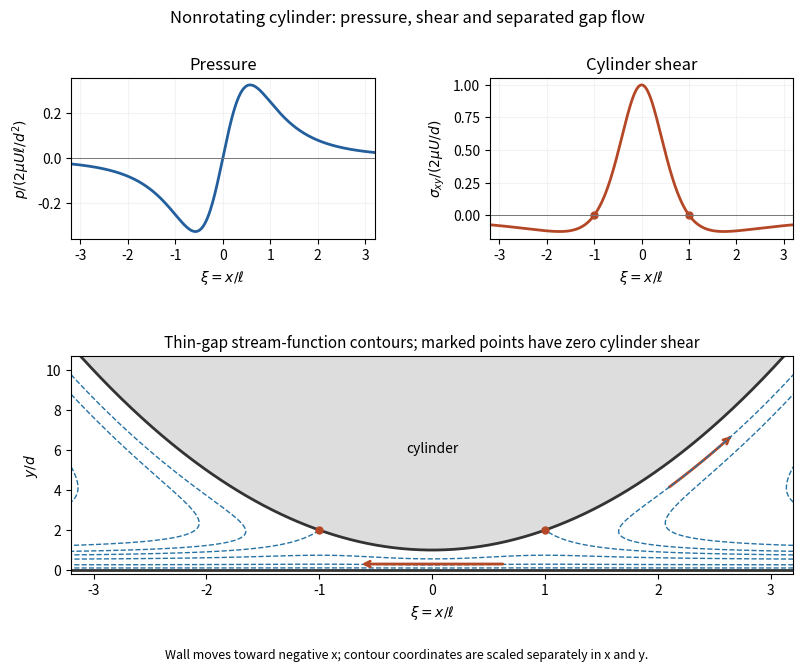

Python code for this plot: (Note: this script raises an exception after producing the figure.)
"""Original Paper 75 figure. Python 3.14, root matplotlib/numpy dependencies.
Requires caller-supplied MPLCONFIGDIR; writes basename PNG only to cwd.
"""
from pathlib import Path
import os
if not os.environ.get("MPLCONFIGDIR"):
    raise RuntimeError("Set MPLCONFIGDIR to a caller-owned cache directory")
import matplotlib
matplotlib.use("Agg")
import matplotlib.pyplot as plt
import numpy as np
plt.rcParams.update({"font.size":10})
fig=plt.figure(figsize=(8.4,6.8),facecolor="white")
gs=fig.add_gridspec(2,2,height_ratios=[1,1.35]);ap=fig.add_subplot(gs[0,0]);at=fig.add_subplot(gs[0,1]);ax=fig.add_subplot(gs[1,:])
x=np.linspace(-3.2,3.2,600)
ap.plot(x,x/(1+x*x)**2,color="#225f9c",lw=2);ap.axhline(0,color="#777777",lw=.7)
ap.set_title("Pressure");ap.set_ylabel(r"$p/(2\mu U\ell/d^2)$")
at.plot(x,(1-x*x)/(1+x*x)**2,color="#b44826",lw=2);at.axhline(0,color="#777777",lw=.7)
at.scatter([-1,1],[0,0],color="#b44826",s=25);at.set_title("Cylinder shear");at.set_ylabel(r"$\sigma_{xy}/(2\mu U/d)$")
for a in [ap,at]:a.set_xlabel(r"$\xi=x/\ell$");a.grid(alpha=.15);a.set_xlim(-3.2,3.2)
xi=np.linspace(-3.2,3.2,500);eta=np.linspace(0,11.5,450)
XX,YY=np.meshgrid(xi,eta);H=1+XX*XX;z=YY/H;A=-3+4/H
psi=H*(-z+z*z/2+A*(z**3/3-z*z/2))
psi=np.ma.masked_where(YY>H,psi)
ax.contour(XX,YY,psi,levels=[-3,-1.8,-1,-.8,-2/3,-.5,-.25,-.1],colors="#2673a5",linewidths=1)
ax.plot(xi,1+xi*xi,color="#333333",lw=2);ax.axhline(0,color="#333333",lw=2)
ax.fill_between(xi,1+xi*xi,12,color="#dddddd")
ax.scatter([-1,1],[2,2],color="#b44826",s=25,zorder=6)
ax.annotate("",xy=(-.65,.30),xytext=(.65,.30),arrowprops={"arrowstyle":"->","color":"#b44826","lw":2})
# Follow the plotted psi=-0.8 contour on its cylinder-side reversed-flow branch.
from matplotlib.patches import FancyArrowPatch
from matplotlib.path import Path as PlotPath
arrow_x=np.linspace(2.1,2.65,50)
arrow_h=1+arrow_x**2;arrow_a=-3+4/arrow_h
arrow_low=-1/arrow_a;arrow_high=np.ones_like(arrow_x)
for _ in range(50):
    arrow_z=(arrow_low+arrow_high)/2
    arrow_psi=arrow_h*(-arrow_z+arrow_z**2/2+arrow_a*(arrow_z**3/3-arrow_z**2/2))
    arrow_low=np.where(arrow_psi<-.8,arrow_z,arrow_low)
    arrow_high=np.where(arrow_psi>=-.8,arrow_z,arrow_high)
arrow_y=arrow_h*(arrow_low+arrow_high)/2
ax.add_patch(FancyArrowPatch(path=PlotPath(np.column_stack((arrow_x,arrow_y))),
                            arrowstyle="->",mutation_scale=10,color="#b44826",lw=2))
ax.text(0,5.9,"cylinder",ha="center");
ax.set_ylim(-.2,10.7);ax.set_xlim(-3.2,3.2);ax.set_xlabel(r"$\xi=x/\ell$");ax.set_ylabel(r"$y/d$")
ax.set_title("Thin-gap stream-function contours; marked points have zero cylinder shear",fontsize=11)
fig.subplots_adjust(left=.10,right=.96,bottom=.15,top=.88,hspace=.62,wspace=.38)
fig.suptitle("Nonrotating cylinder: pressure, shear and separated gap flow")
fig.text(.5,.025,"Wall moves toward negative x; contour coordinates are scaled separately in x and y.",ha="center",fontsize=9)
fig.savefig(Path.cwd() / (Path(__file__).stem + ".png"), dpi=100, facecolor="white", transparent=False)
plt.close(fig)
